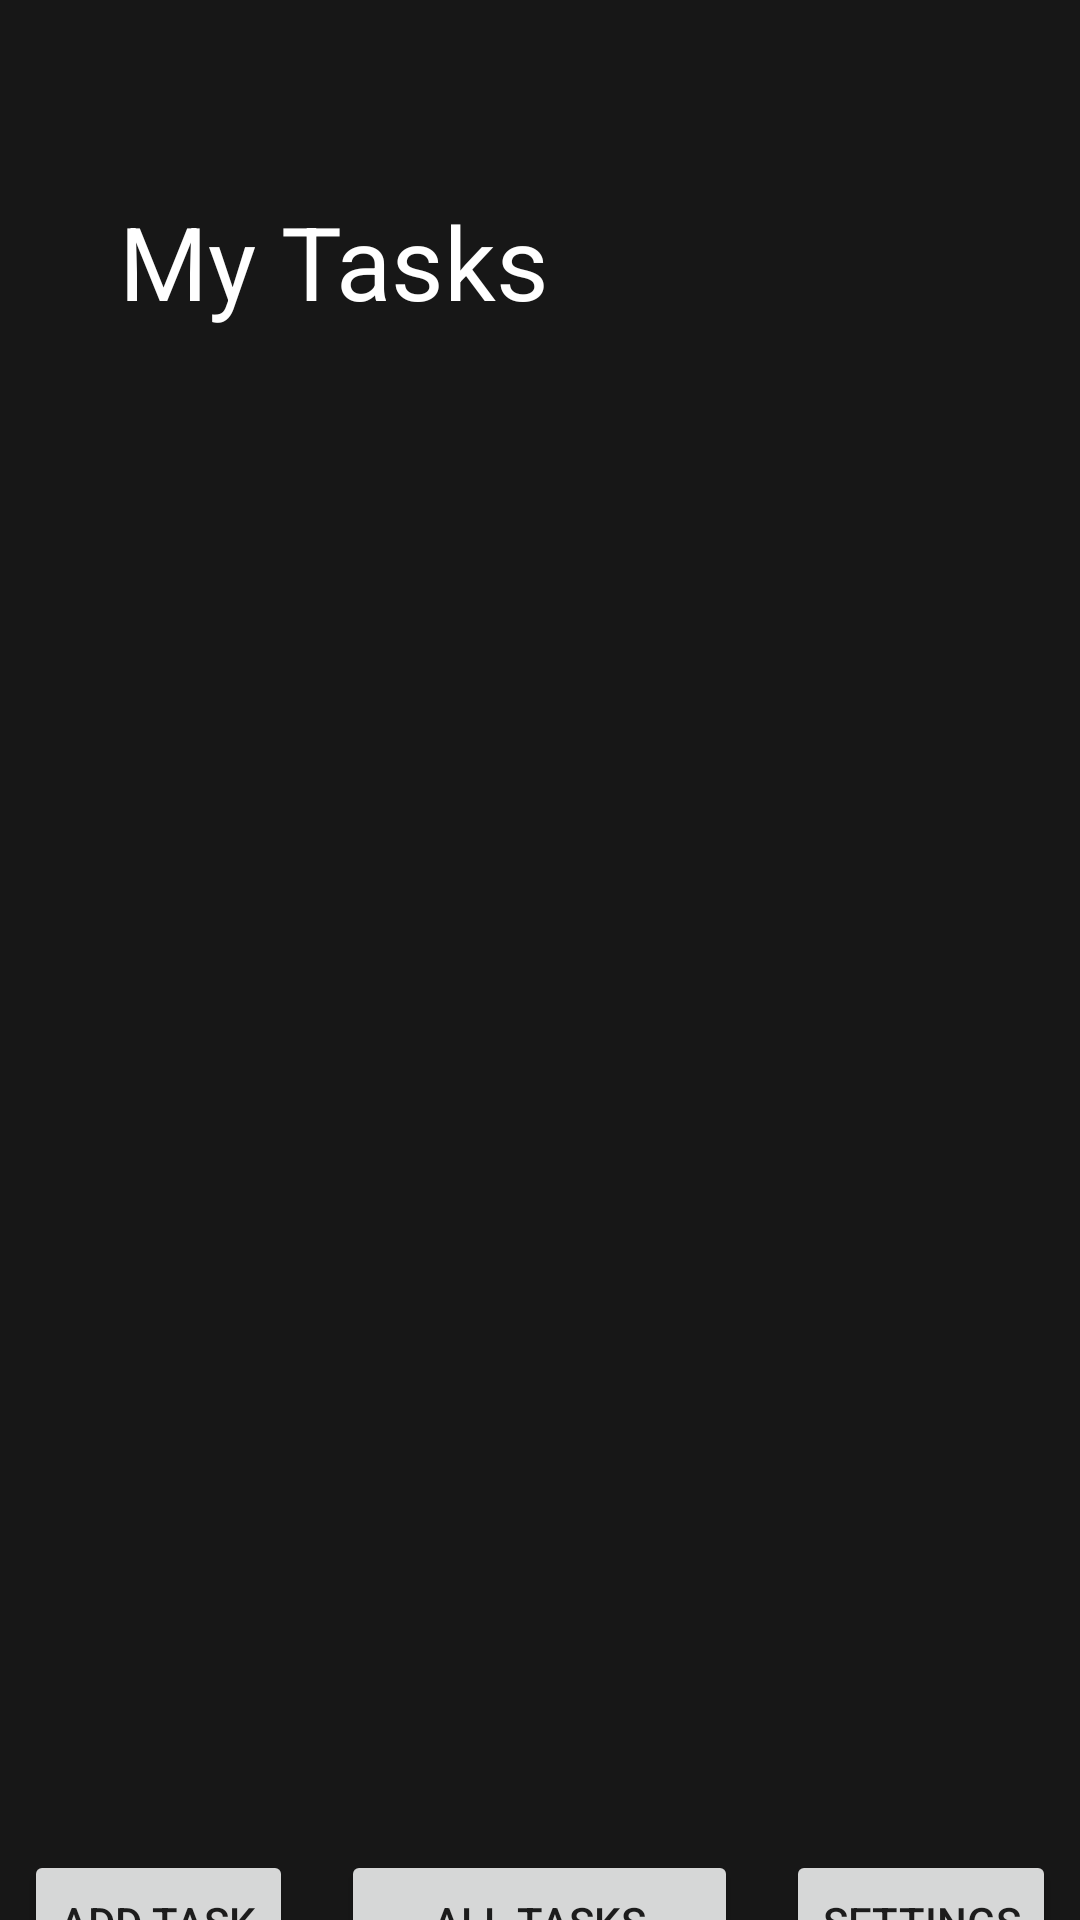

Android layout source for this screen:
<!-- AndroidManifest.xml: application theme Theme.Taskmaster -->
<!-- res/layout/activity_main.xml -->
<?xml version="1.0" encoding="utf-8"?>
<androidx.constraintlayout.widget.ConstraintLayout xmlns:android="http://schemas.android.com/apk/res/android"
    xmlns:app="http://schemas.android.com/apk/res-auto"
    xmlns:tools="http://schemas.android.com/tools"
    android:layout_width="match_parent"
    android:layout_height="match_parent"
    android:background="#171717"
    tools:context=".activities.MainActivity">

    <TextView
        android:id="@+id/usernameTaskTitle"
        android:layout_width="wrap_content"
        android:layout_height="wrap_content"
        android:text="My Tasks"
        android:textColor="#FFFFFF"
        android:textSize="34sp"
        app:layout_constraintBottom_toBottomOf="parent"
        app:layout_constraintEnd_toEndOf="parent"
        app:layout_constraintHorizontal_bias="0.184"
        app:layout_constraintStart_toStartOf="parent"
        app:layout_constraintTop_toTopOf="parent"
        app:layout_constraintVertical_bias="0.108" />

    <Button
        android:id="@+id/addTaskButton"
        android:layout_width="0dp"
        android:layout_height="wrap_content"
        android:layout_marginStart="8dp"
        android:text="ADD TASK"
        app:layout_constraintBaseline_toBaselineOf="@+id/allTasksButton"
        app:layout_constraintStart_toStartOf="parent" />

    <Button
        android:id="@+id/allTasksButton"
        android:layout_width="0dp"
        android:layout_height="wrap_content"
        android:layout_marginStart="16dp"
        android:layout_marginTop="507dp"
        android:layout_marginEnd="16dp"
        android:text="All Tasks"
        app:layout_constraintEnd_toStartOf="@+id/settingB"
        app:layout_constraintStart_toEndOf="@+id/addTaskButton"
        app:layout_constraintTop_toBottomOf="@+id/usernameTaskTitle" />

    <Button
        android:id="@+id/settingB"
        android:layout_width="0dp"
        android:layout_height="wrap_content"
        android:layout_marginEnd="8dp"
        android:text="Settings"
        app:layout_constraintBaseline_toBaselineOf="@+id/allTasksButton"
        app:layout_constraintEnd_toEndOf="parent" />

    <androidx.recyclerview.widget.RecyclerView
        android:id="@+id/taskList"
        android:layout_width="350dp"
        android:layout_height="400dp"
        android:layout_marginTop="30dp"
        android:background="@drawable/list_background"
        android:padding="10dp"
        android:textAlignment="viewStart"
        app:layout_constraintEnd_toEndOf="parent"
        app:layout_constraintHorizontal_bias="0.488"
        app:layout_constraintStart_toStartOf="parent"
        app:layout_constraintTop_toBottomOf="@+id/usernameTaskTitle" />

</androidx.constraintlayout.widget.ConstraintLayout>
<!-- resources referenced by this layout -->
<resources>
  <style name="Theme.Taskmaster" parent="Theme.MaterialComponents.DayNight.DarkActionBar">
          
          <item name="colorPrimary">#3F51B5</item>
          <item name="colorPrimaryVariant">#673AB7</item>
          <item name="colorOnPrimary">#FFFFFF</item>
          
          <item name="colorSecondary">@color/teal_200</item>
          <item name="colorSecondaryVariant">@color/teal_700</item>
          <item name="colorOnSecondary">@color/black</item>
          
          <item name="android:statusBarColor" tools:targetApi="l">#1F36B4</item>
          
      </style>
  <!-- not gathered from this repository: default colours our renderer supplied (Android Studio template values) -->
  <color name="teal_200">#FF03DAC5</color>
  <color name="teal_700">#FF018786</color>
  <color name="black">#FF000000</color>
</resources>
